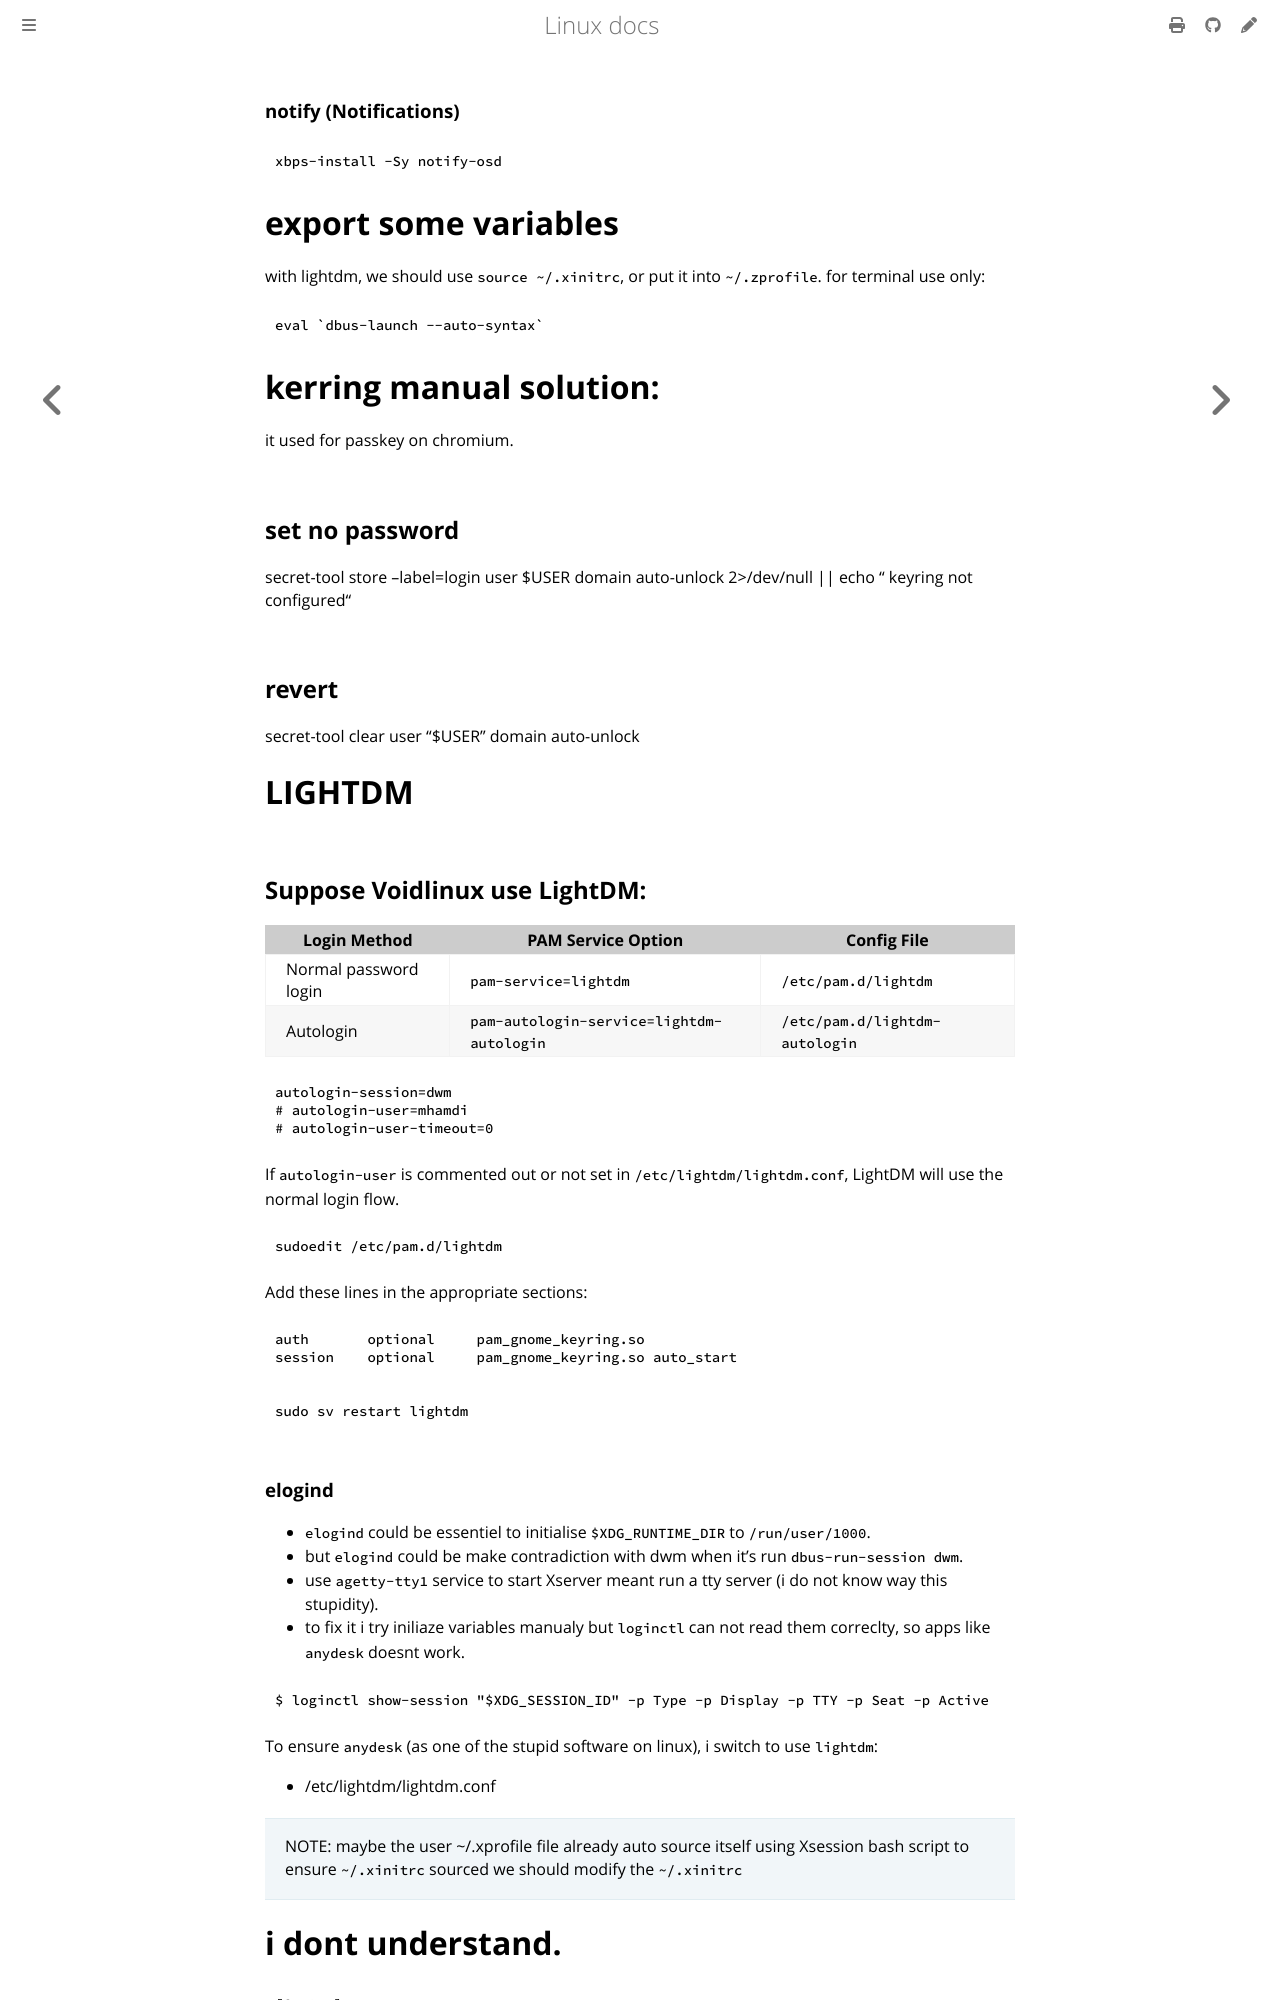

repository: ayoubelmhamdi/linux · page: fix/systemd.html · generator: mdbook

### notify (Notifications)
```bash
xbps-install -Sy notify-osd
```

# export some variables
with lightdm, we should use `source ~/.xinitrc`, or put it into `~/.zprofile`.
for terminal use only:
```bash
eval `dbus-launch --auto-syntax`
```

# kerring manual solution:
it used for passkey on chromium.

## set no password
secret-tool store --label=login user $USER domain auto-unlock 2>/dev/null || echo " keyring not configured"
## revert
secret-tool clear user "$USER" domain auto-unlock


# LIGHTDM
## Suppose Voidlinux use LightDM:

| Login Method          | PAM Service Option                        | Config File                    |
|-----------------------|-------------------------------------------|--------------------------------|
| Normal password login | `pam-service=lightdm`                     | `/etc/pam.d/lightdm`           |
| Autologin             | `pam-autologin-service=lightdm-autologin` | `/etc/pam.d/lightdm-autologin` |

```ini
autologin-session=dwm
# autologin-user=mhamdi
# autologin-user-timeout=0
```

If `autologin-user` is commented out or not set in `/etc/lightdm/lightdm.conf`, LightDM will use the normal login flow.


```text
sudoedit /etc/pam.d/lightdm
```

Add these lines in the appropriate sections:

```pam
auth       optional     pam_gnome_keyring.so
session    optional     pam_gnome_keyring.so auto_start
```

```sh
sudo sv restart lightdm
```
